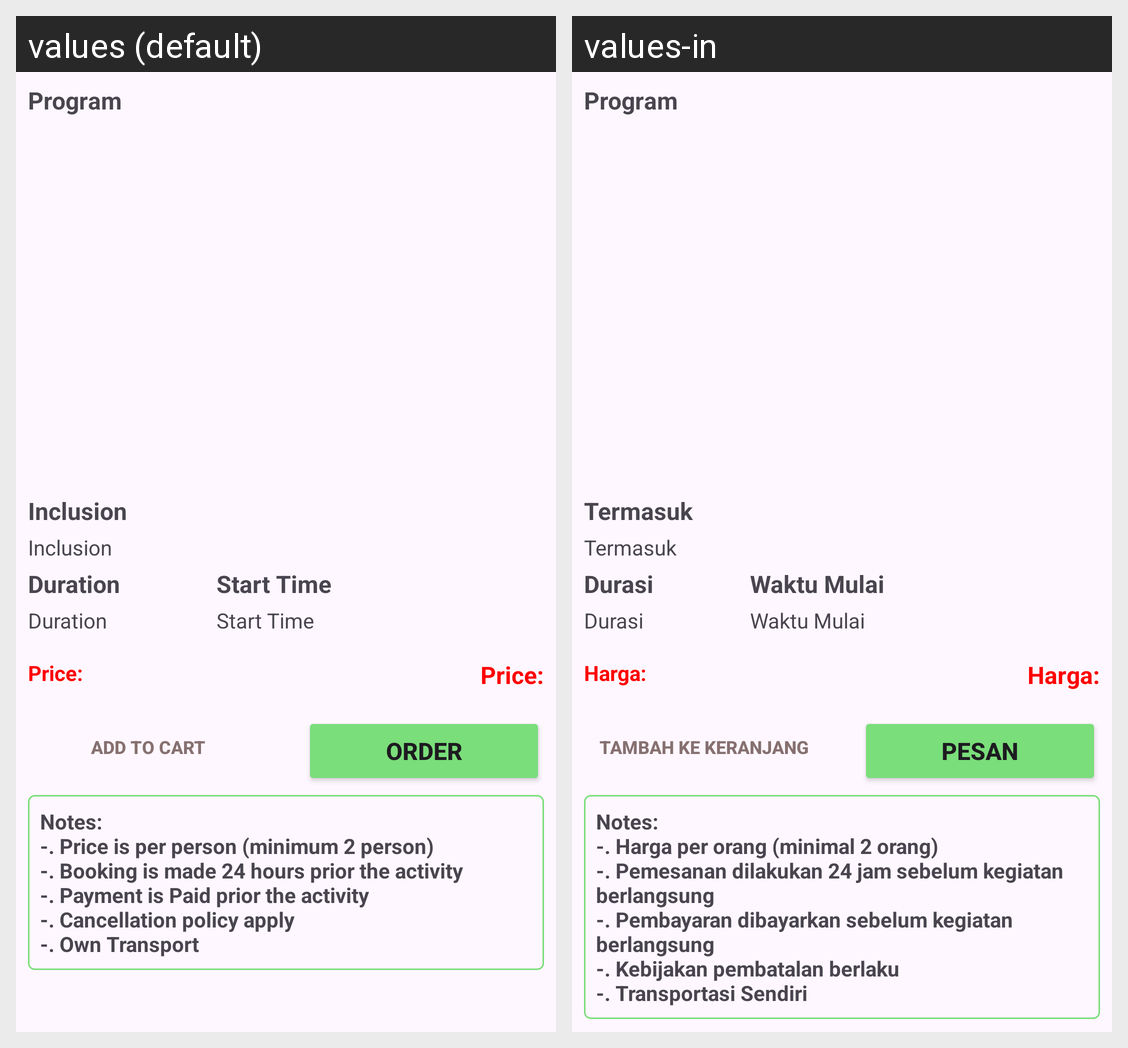

The Android screen above is rendered under two locales of the same app. Produce the string resources it draws, with the default and per-locale values.
Android screen res/layout/activity_combo.xml rendered under 2 locales, left to right: values (default), values-in. Device: Nexus 5 (rendered at 1080×1920; each locale shown at half size, 540×960, under a caption strip naming it); theme Theme.TravelEco.
Strings drawn on this screen, with the default value and each locale's value (text and hints the layout hard-codes, and strings that could not be matched under every locale, appear in the picture but are not listed):

program
  values: Program
  values-in: Program

inclussion
  values: Inclusion
  values-in: Termasuk

duration
  values: Duration
  values-in: Durasi

time
  values: Start Time
  values-in: Waktu Mulai

price
  values: Price:
  values-in: Harga:

add_to_cart
  values: Add to Cart
  values-in: Tambah ke Keranjang

order
  values: Order
  values-in: Pesan

notes
  values: Notes:
      -. Price is per person (minimum 2 person)
      -. Booking is made 24 hours prior the activity
      -. Payment is Paid prior the activity
      -. Cancellation policy apply
      -. Own Transport
  values-in: Notes:
      -. Harga per orang (minimal 2 orang)
      -. Pemesanan dilakukan 24 jam sebelum kegiatan berlangsung
      -. Pembayaran dibayarkan sebelum kegiatan berlangsung
      -. Kebijakan pembatalan berlaku
      -. Transportasi Sendiri
